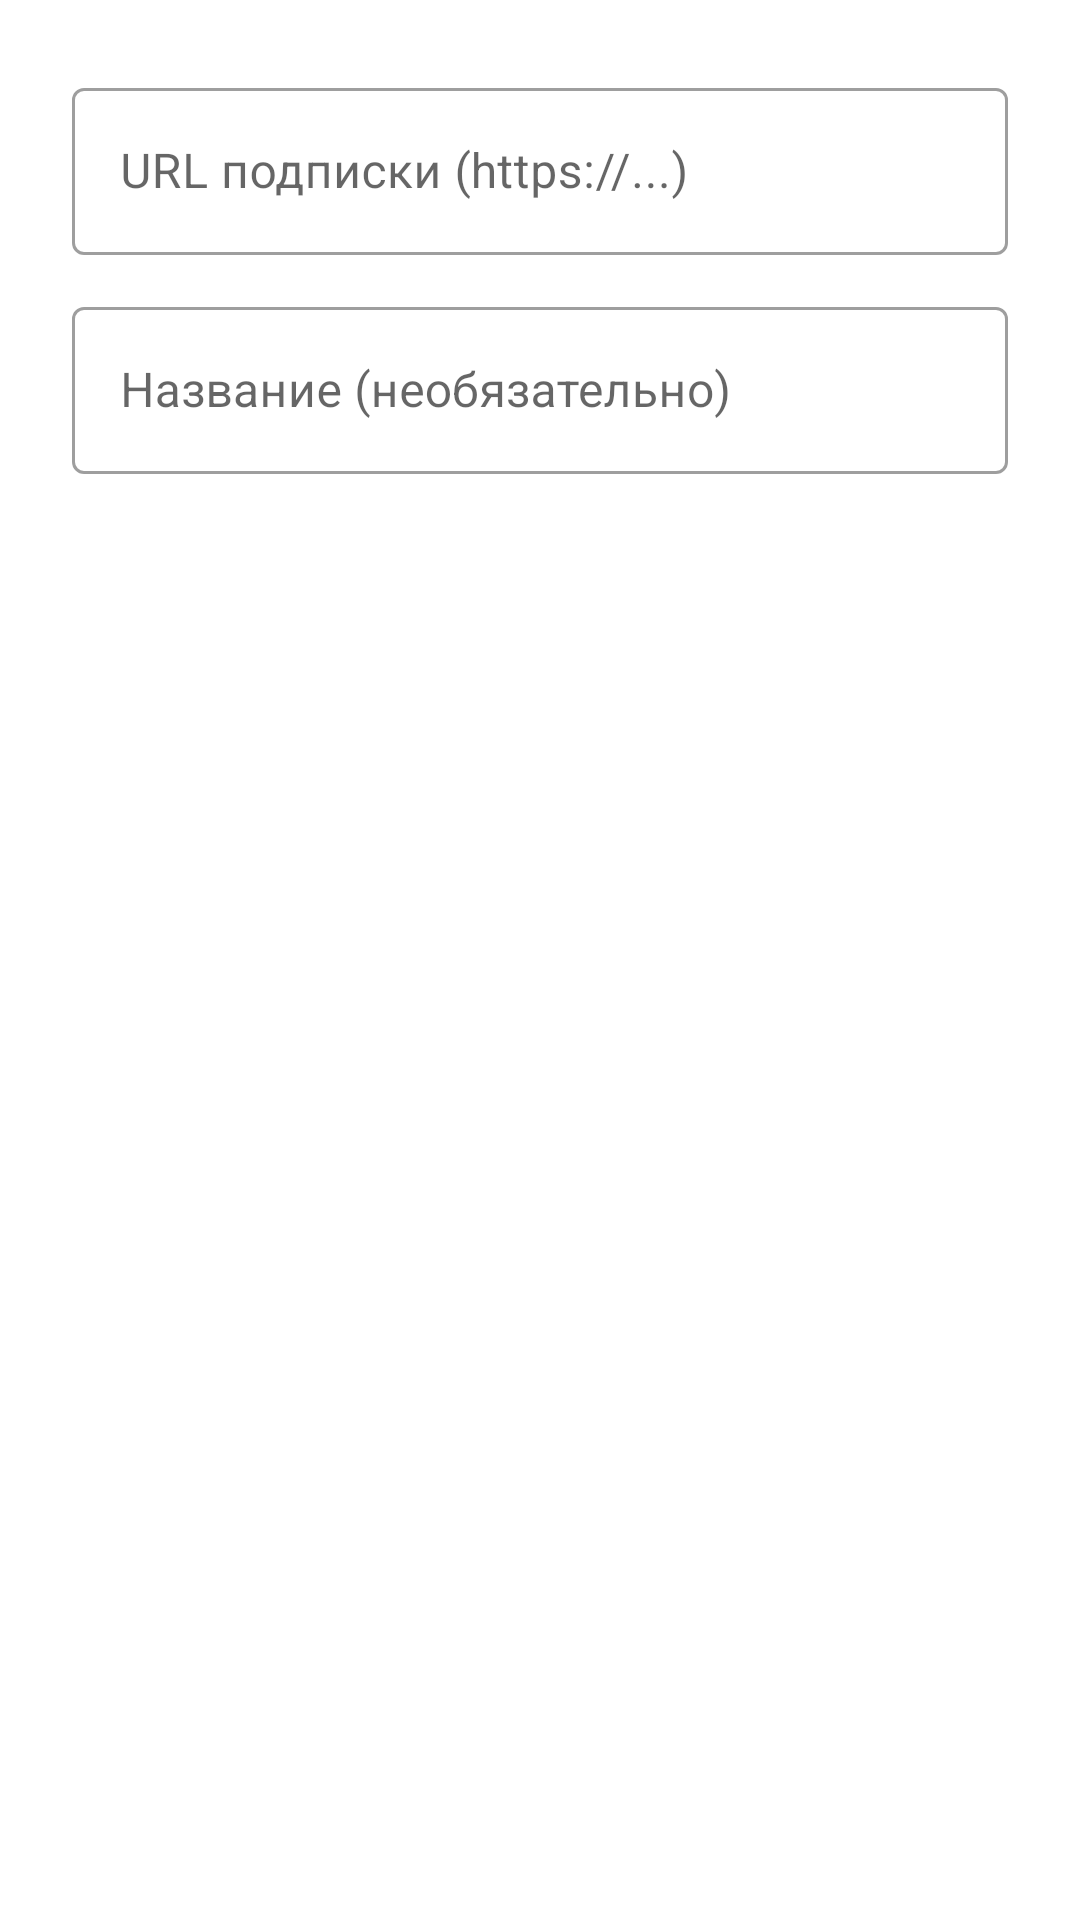

The Android layout XML behind this screen, and the referenced resources:
<!-- AndroidManifest.xml: application theme Theme.VpnAutoManager -->
<!-- res/layout/dialog_add_subscription.xml -->
<?xml version="1.0" encoding="utf-8"?>
<LinearLayout
    xmlns:android="http://schemas.android.com/apk/res/android"
    android:layout_width="match_parent"
    android:layout_height="wrap_content"
    android:orientation="vertical"
    android:padding="24dp">

    <com.google.android.material.textfield.TextInputLayout
        android:layout_width="match_parent"
        android:layout_height="wrap_content"
        android:hint="URL подписки (https://...)"
        style="@style/Widget.MaterialComponents.TextInputLayout.OutlinedBox"
        android:layout_marginBottom="12dp">

        <com.google.android.material.textfield.TextInputEditText
            android:id="@+id/etSubUrl"
            android:layout_width="match_parent"
            android:layout_height="wrap_content"
            android:inputType="textUri"
            android:imeOptions="actionNext"/>

    </com.google.android.material.textfield.TextInputLayout>

    <com.google.android.material.textfield.TextInputLayout
        android:layout_width="match_parent"
        android:layout_height="wrap_content"
        android:hint="Название (необязательно)"
        style="@style/Widget.MaterialComponents.TextInputLayout.OutlinedBox">

        <com.google.android.material.textfield.TextInputEditText
            android:id="@+id/etSubName"
            android:layout_width="match_parent"
            android:layout_height="wrap_content"
            android:imeOptions="actionDone"/>

    </com.google.android.material.textfield.TextInputLayout>

</LinearLayout>
<!-- resources referenced by this layout -->
<resources>
  <style name="Theme.VpnAutoManager" parent="Theme.MaterialComponents.DayNight.NoActionBar">
          <item name="colorPrimary">@color/primary</item>
          <item name="colorPrimaryDark">@color/primary_dark</item>
          <item name="colorAccent">@color/accent</item>
          <item name="android:statusBarColor">@color/primary_dark</item>
      </style>
  <color name="primary">#1976D2</color>
  <color name="primary_dark">#0D47A1</color>
  <color name="accent">#00897B</color>
</resources>
